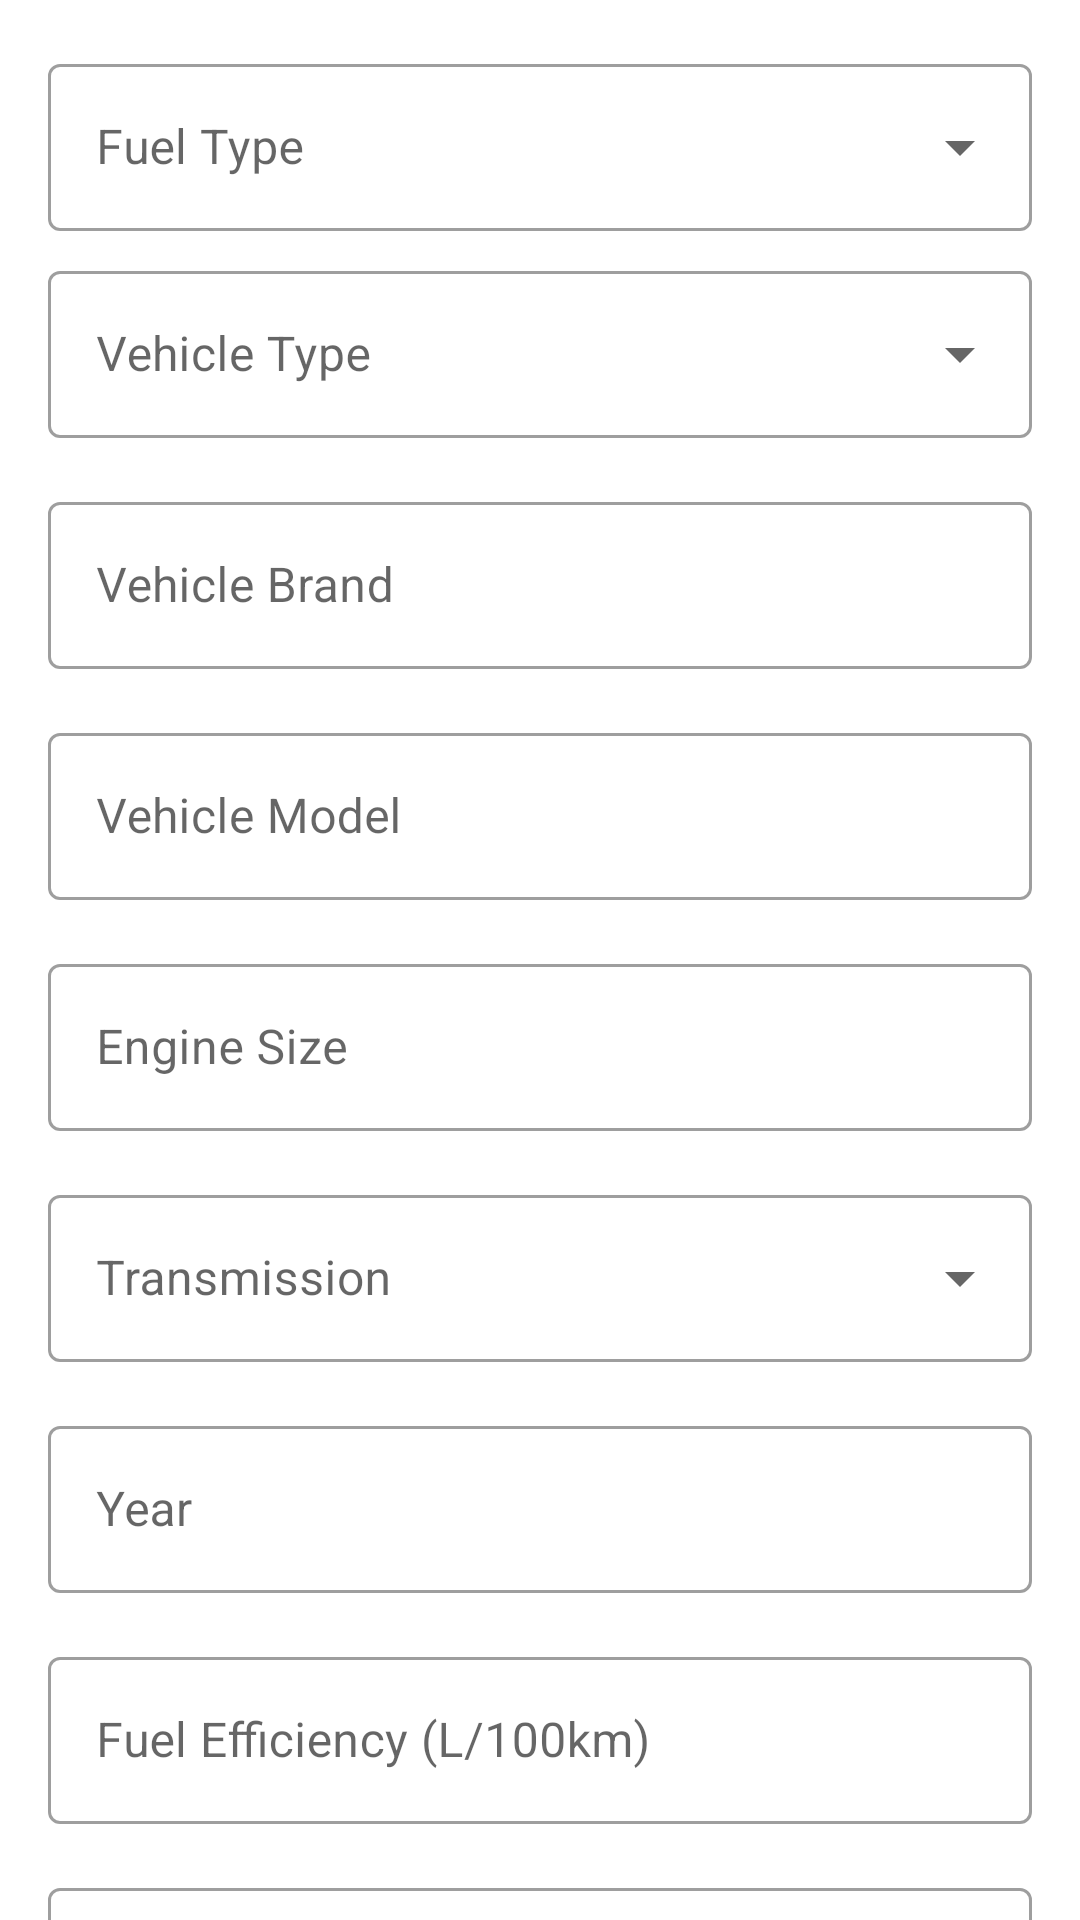

Layout XML and referenced resources for this Android screen:
<!-- AndroidManifest.xml: application theme Theme.FuelCalculator -->
<!-- res/layout/dialog_add_vehicle.xml -->
<?xml version="1.0" encoding="utf-8"?>
<androidx.core.widget.NestedScrollView xmlns:android="http://schemas.android.com/apk/res/android"
    android:layout_width="match_parent"
    android:layout_height="match_parent">

    <LinearLayout
        android:layout_width="match_parent"
        android:layout_height="wrap_content"
        android:orientation="vertical"
        android:padding="16dp">

        
        <com.google.android.material.textfield.TextInputLayout
            style="@style/Widget.MaterialComponents.TextInputLayout.OutlinedBox.ExposedDropdownMenu"
            android:layout_width="match_parent"
            android:layout_height="wrap_content"
            android:hint="Fuel Type">

            <AutoCompleteTextView
                android:id="@+id/spinnerFuelType"
                android:layout_width="match_parent"
                android:layout_height="wrap_content"
                android:inputType="none" />

        </com.google.android.material.textfield.TextInputLayout>

        
        <com.google.android.material.textfield.TextInputLayout
            android:id="@+id/vehicleTypeLayout"
            style="@style/Widget.MaterialComponents.TextInputLayout.OutlinedBox.ExposedDropdownMenu"
            android:layout_width="match_parent"
            android:layout_height="wrap_content"
            android:layout_marginTop="8dp"
            android:hint="Vehicle Type">

            <AutoCompleteTextView
                android:id="@+id/etVehicleType"
                android:layout_width="match_parent"
                android:layout_height="wrap_content"
                android:inputType="none" />

        </com.google.android.material.textfield.TextInputLayout>

        
        <com.google.android.material.textfield.TextInputLayout
            style="@style/Widget.MaterialComponents.TextInputLayout.OutlinedBox"
            android:layout_width="match_parent"
            android:layout_height="wrap_content"
            android:layout_marginTop="16dp"
            android:hint="Vehicle Brand">

            <com.google.android.material.textfield.TextInputEditText
                android:id="@+id/etBrand"
                android:layout_width="match_parent"
                android:layout_height="wrap_content"
                android:inputType="text" />

        </com.google.android.material.textfield.TextInputLayout>

        
        <com.google.android.material.textfield.TextInputLayout
            style="@style/Widget.MaterialComponents.TextInputLayout.OutlinedBox"
            android:layout_width="match_parent"
            android:layout_height="wrap_content"
            android:layout_marginTop="16dp"
            android:hint="Vehicle Model">

            <com.google.android.material.textfield.TextInputEditText
                android:id="@+id/etModel"
                android:layout_width="match_parent"
                android:layout_height="wrap_content"
                android:inputType="text" />

        </com.google.android.material.textfield.TextInputLayout>

        
        <com.google.android.material.textfield.TextInputLayout
            style="@style/Widget.MaterialComponents.TextInputLayout.OutlinedBox"
            android:layout_width="match_parent"
            android:layout_height="wrap_content"
            android:layout_marginTop="16dp"
            android:hint="Engine Size">

            <com.google.android.material.textfield.TextInputEditText
                android:id="@+id/etEngineSize"
                android:layout_width="match_parent"
                android:layout_height="wrap_content"
                android:inputType="text" />

        </com.google.android.material.textfield.TextInputLayout>

        
        <com.google.android.material.textfield.TextInputLayout
            style="@style/Widget.MaterialComponents.TextInputLayout.OutlinedBox.ExposedDropdownMenu"
            android:layout_width="match_parent"
            android:layout_height="wrap_content"
            android:layout_marginTop="16dp"
            android:hint="Transmission">

            <AutoCompleteTextView
                android:id="@+id/spinnerTransmission"
                android:layout_width="match_parent"
                android:layout_height="wrap_content"
                android:inputType="none" />

        </com.google.android.material.textfield.TextInputLayout>

        
        <com.google.android.material.textfield.TextInputLayout
            style="@style/Widget.MaterialComponents.TextInputLayout.OutlinedBox"
            android:layout_width="match_parent"
            android:layout_height="wrap_content"
            android:layout_marginTop="16dp"
            android:hint="Year">

            <com.google.android.material.textfield.TextInputEditText
                android:id="@+id/etYear"
                android:layout_width="match_parent"
                android:layout_height="wrap_content"
                android:inputType="number"
                android:maxLength="4" />

        </com.google.android.material.textfield.TextInputLayout>

        
        <com.google.android.material.textfield.TextInputLayout
            style="@style/Widget.MaterialComponents.TextInputLayout.OutlinedBox"
            android:layout_width="match_parent"
            android:layout_height="wrap_content"
            android:layout_marginTop="16dp"
            android:hint="Fuel Efficiency (L/100km)">

            <com.google.android.material.textfield.TextInputEditText
                android:id="@+id/etFuelEfficiency"
                android:layout_width="match_parent"
                android:layout_height="wrap_content"
                android:inputType="numberDecimal" />

        </com.google.android.material.textfield.TextInputLayout>

        
        <com.google.android.material.textfield.TextInputLayout
            style="@style/Widget.MaterialComponents.TextInputLayout.OutlinedBox"
            android:layout_width="match_parent"
            android:layout_height="wrap_content"
            android:layout_marginTop="16dp"
            android:hint="Vehicle Mileage">

            <com.google.android.material.textfield.TextInputEditText
                android:id="@+id/etMileage"
                android:layout_width="match_parent"
                android:layout_height="wrap_content"
                android:inputType="number" />

        </com.google.android.material.textfield.TextInputLayout>

        
        <com.google.android.material.textfield.TextInputLayout
            style="@style/Widget.MaterialComponents.TextInputLayout.OutlinedBox.ExposedDropdownMenu"
            android:layout_width="match_parent"
            android:layout_height="wrap_content"
            android:layout_marginTop="16dp"
            android:hint="Region">

            <AutoCompleteTextView
                android:id="@+id/spinnerRegion"
                android:layout_width="match_parent"
                android:layout_height="wrap_content"
                android:inputType="none" />

        </com.google.android.material.textfield.TextInputLayout>

    </LinearLayout>

</androidx.core.widget.NestedScrollView>
<!-- resources referenced by this layout -->
<resources>
  <style name="Theme.FuelCalculator" parent="Theme.MaterialComponents.Light.NoActionBar">
          
          <item name="colorPrimary">#6B00FF</item>
          <item name="colorPrimaryVariant">#5600CC</item>
          <item name="colorOnPrimary">@color/white</item>
          
          <item name="colorSecondary">@color/teal_200</item>
          <item name="colorSecondaryVariant">@color/teal_700</item>
          <item name="colorOnSecondary">@color/black</item>
          
          <item name="android:statusBarColor">?attr/colorPrimaryVariant</item>
      </style>
  <!-- not gathered from this repository: default colours our renderer supplied (Android Studio template values) -->
  <color name="teal_200">#FF03DAC5</color>
  <color name="teal_700">#FF018786</color>
  <color name="black">#FF000000</color>
  <color name="white">#FFFFFFFF</color>
</resources>
